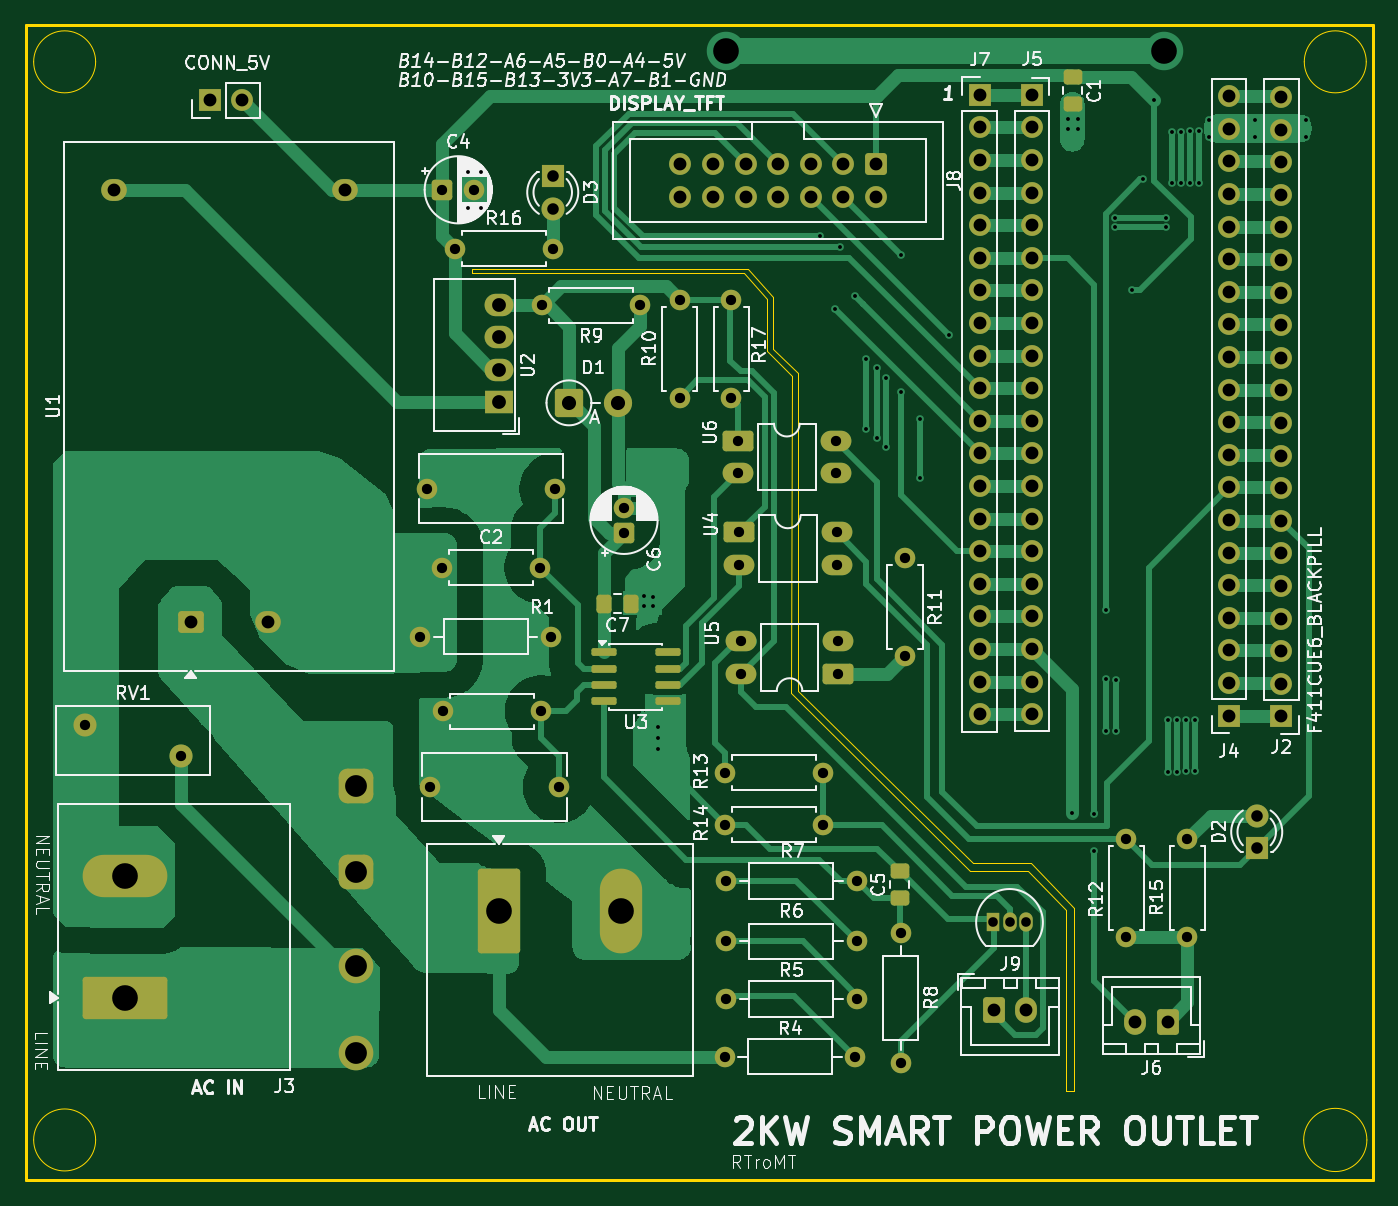
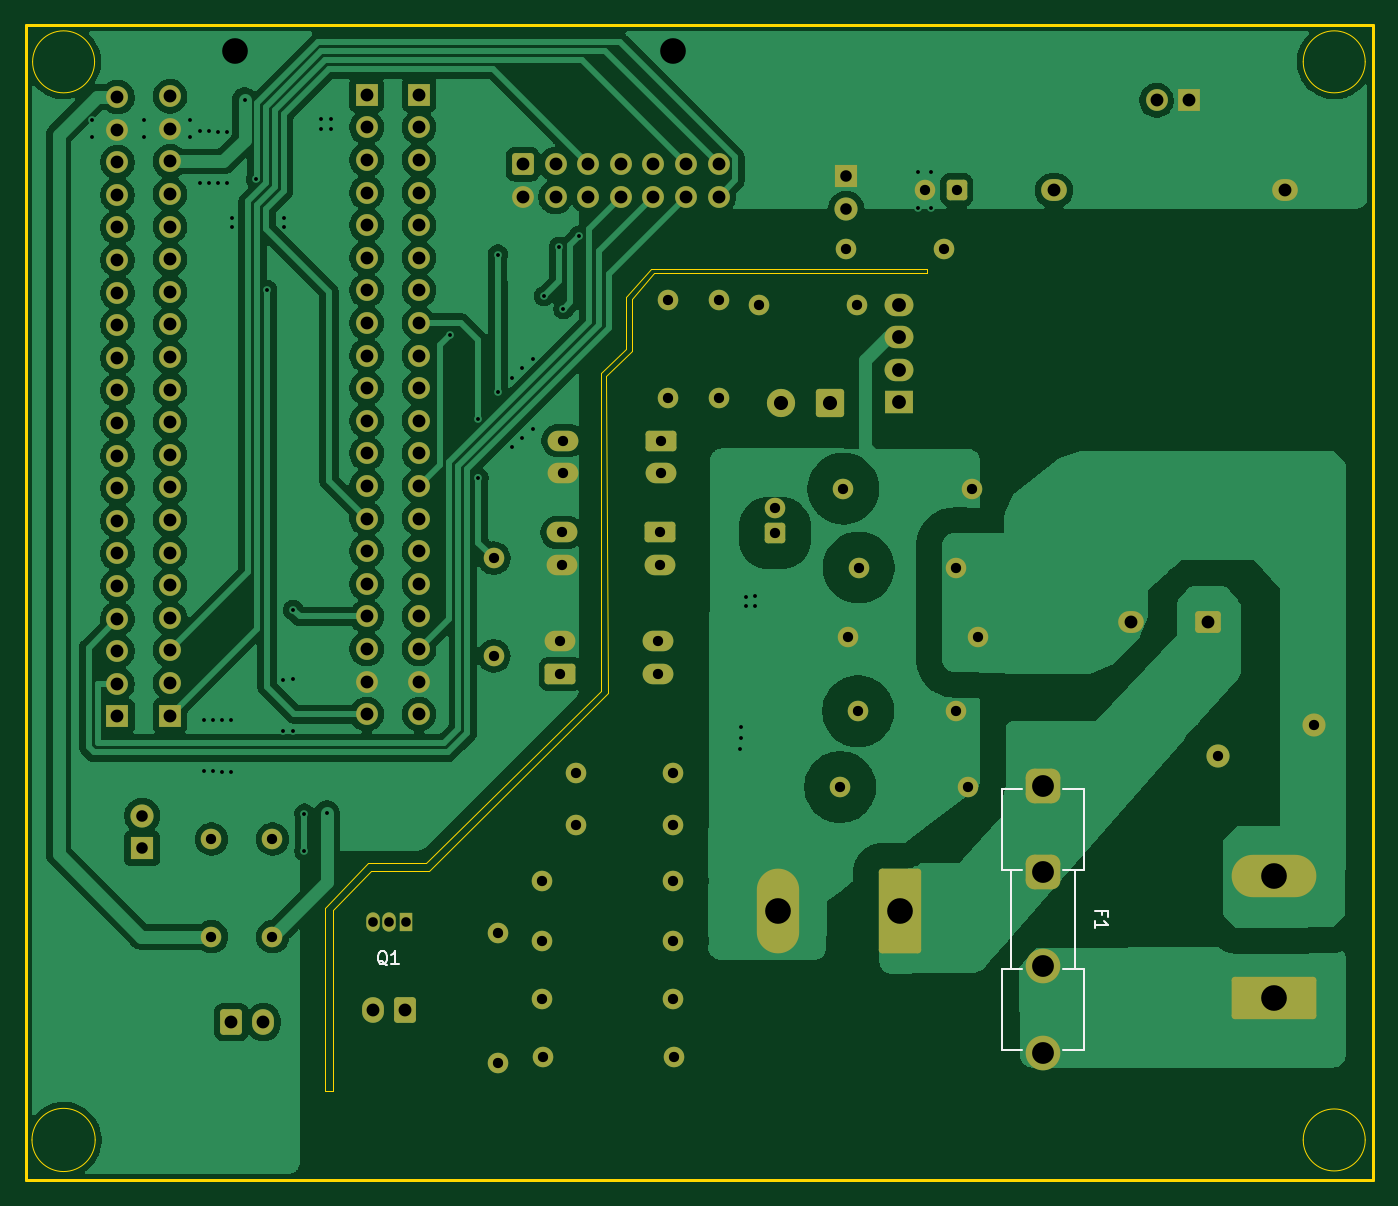
Circuit board: 10 layer files. Board 105.0 x 90.0 mm.
- bottom_copper: 220VAC_PowerMeter-B_Cu.gbr (270022 bytes)
- bottom_mask: 220VAC_PowerMeter-B_Mask.gbr (8073 bytes)
- paste: 220VAC_PowerMeter-B_Paste.gbr (462 bytes)
- bottom_silk: 220VAC_PowerMeter-B_Silkscreen.gbr (2832 bytes)
- outline: 220VAC_PowerMeter-Edge_Cuts.gbr (1786 bytes)
- top_copper: 220VAC_PowerMeter-F_Cu.gbr (81759 bytes)
- top_mask: 220VAC_PowerMeter-F_Mask.gbr (8922 bytes)
- paste: 220VAC_PowerMeter-F_Paste.gbr (1851 bytes)
- top_silk: 220VAC_PowerMeter-F_Silkscreen.gbr (116129 bytes)
- drill: 220VAC_PowerMeter-PTH-drl.gbr (7858 bytes)

=== bottom_copper: 220VAC_PowerMeter-B_Cu.gbr (270022 bytes, source omitted) ===
=== bottom_mask: 220VAC_PowerMeter-B_Mask.gbr (8073 bytes, source omitted) ===
=== paste: 220VAC_PowerMeter-B_Paste.gbr ===
%TF.GenerationSoftware,KiCad,Pcbnew,10.0.1*%
%TF.CreationDate,2026-09-21T00:31:37+07:00*%
%TF.ProjectId,220VAC_PowerMeter,32323056-4143-45f5-906f-7765724d6574,rev?*%
%TF.SameCoordinates,Original*%
%TF.FileFunction,Paste,Bot*%
%TF.FilePolarity,Positive*%
%FSLAX46Y46*%
G04 Gerber Fmt 4.6, Leading zero omitted, Abs format (unit mm)*
G04 Created by KiCad (PCBNEW 10.0.1) date 2026-09-21 00:31:37*
%MOMM*%
%LPD*%
G01*
G04 APERTURE LIST*
G04 APERTURE END LIST*
M02*

=== bottom_silk: 220VAC_PowerMeter-B_Silkscreen.gbr ===
%TF.GenerationSoftware,KiCad,Pcbnew,10.0.1*%
%TF.CreationDate,2026-09-21T00:31:37+07:00*%
%TF.ProjectId,220VAC_PowerMeter,32323056-4143-45f5-906f-7765724d6574,rev?*%
%TF.SameCoordinates,Original*%
%TF.FileFunction,Legend,Bot*%
%TF.FilePolarity,Positive*%
%FSLAX46Y46*%
G04 Gerber Fmt 4.6, Leading zero omitted, Abs format (unit mm)*
G04 Created by KiCad (PCBNEW 10.0.1) date 2026-09-21 00:31:37*
%MOMM*%
%LPD*%
G01*
G04 APERTURE LIST*
%ADD10C,0.150000*%
%ADD11C,0.120000*%
G04 APERTURE END LIST*
D10*
X90785238Y-87400057D02*
X90880476Y-87352438D01*
X90880476Y-87352438D02*
X90975714Y-87257200D01*
X90975714Y-87257200D02*
X91118571Y-87114342D01*
X91118571Y-87114342D02*
X91213809Y-87066723D01*
X91213809Y-87066723D02*
X91309047Y-87066723D01*
X91261428Y-87304819D02*
X91356666Y-87257200D01*
X91356666Y-87257200D02*
X91451904Y-87161961D01*
X91451904Y-87161961D02*
X91499523Y-86971485D01*
X91499523Y-86971485D02*
X91499523Y-86638152D01*
X91499523Y-86638152D02*
X91451904Y-86447676D01*
X91451904Y-86447676D02*
X91356666Y-86352438D01*
X91356666Y-86352438D02*
X91261428Y-86304819D01*
X91261428Y-86304819D02*
X91070952Y-86304819D01*
X91070952Y-86304819D02*
X90975714Y-86352438D01*
X90975714Y-86352438D02*
X90880476Y-86447676D01*
X90880476Y-86447676D02*
X90832857Y-86638152D01*
X90832857Y-86638152D02*
X90832857Y-86971485D01*
X90832857Y-86971485D02*
X90880476Y-87161961D01*
X90880476Y-87161961D02*
X90975714Y-87257200D01*
X90975714Y-87257200D02*
X91070952Y-87304819D01*
X91070952Y-87304819D02*
X91261428Y-87304819D01*
X89880476Y-87304819D02*
X90451904Y-87304819D01*
X90166190Y-87304819D02*
X90166190Y-86304819D01*
X90166190Y-86304819D02*
X90261428Y-86447676D01*
X90261428Y-86447676D02*
X90356666Y-86542914D01*
X90356666Y-86542914D02*
X90451904Y-86590533D01*
X35131009Y-83466666D02*
X35131009Y-83133333D01*
X35654819Y-83133333D02*
X34654819Y-83133333D01*
X34654819Y-83133333D02*
X34654819Y-83609523D01*
X35654819Y-84514285D02*
X35654819Y-83942857D01*
X35654819Y-84228571D02*
X34654819Y-84228571D01*
X34654819Y-84228571D02*
X34797676Y-84133333D01*
X34797676Y-84133333D02*
X34892914Y-84038095D01*
X34892914Y-84038095D02*
X34940533Y-83942857D01*
%TO.C,F1*%
D11*
X36500000Y-73630000D02*
X38100000Y-73630000D01*
X36500000Y-79930000D02*
X36500000Y-73630000D01*
X36500000Y-79930000D02*
X38100000Y-79930000D01*
X36500000Y-87670000D02*
X38100000Y-87670000D01*
X36500000Y-93970000D02*
X36500000Y-87670000D01*
X37200000Y-87670000D02*
X37200000Y-79930000D01*
X38100000Y-93970000D02*
X36500000Y-93970000D01*
X41300000Y-93970000D02*
X42900000Y-93970000D01*
X42200000Y-87670000D02*
X42200000Y-79930000D01*
X42900000Y-73630000D02*
X41300000Y-73630000D01*
X42900000Y-79930000D02*
X41300000Y-79930000D01*
X42900000Y-79930000D02*
X42900000Y-73630000D01*
X42900000Y-87670000D02*
X41300000Y-87670000D01*
X42900000Y-87670000D02*
X42900000Y-93970000D01*
%TD*%
M02*

=== outline: 220VAC_PowerMeter-Edge_Cuts.gbr ===
%TF.GenerationSoftware,KiCad,Pcbnew,10.0.1*%
%TF.CreationDate,2026-09-21T00:31:37+07:00*%
%TF.ProjectId,220VAC_PowerMeter,32323056-4143-45f5-906f-7765724d6574,rev?*%
%TF.SameCoordinates,Original*%
%TF.FileFunction,Profile,NP*%
%FSLAX46Y46*%
G04 Gerber Fmt 4.6, Leading zero omitted, Abs format (unit mm)*
G04 Created by KiCad (PCBNEW 10.0.1) date 2026-09-21 00:31:37*
%MOMM*%
%LPD*%
G01*
G04 APERTURE LIST*
%TA.AperFunction,Profile*%
%ADD10C,0.050000*%
%TD*%
%TA.AperFunction,Profile*%
%ADD11C,0.200000*%
%TD*%
G04 APERTURE END LIST*
D10*
X72200000Y-35292400D02*
X72200000Y-39386191D01*
X74146011Y-41239534D01*
X74146011Y-65998476D01*
X87774102Y-79421635D01*
X92260247Y-79421635D01*
X95660000Y-82938621D01*
X95660000Y-97221635D01*
X95000000Y-97221635D01*
X95000000Y-83082999D01*
X92082858Y-80020000D01*
X87548358Y-80020000D01*
X73600607Y-66171170D01*
X73701464Y-41461464D01*
X71750000Y-39510000D01*
X71750000Y-35506499D01*
X69961739Y-33450000D01*
X48746022Y-33450000D01*
X48745919Y-33179571D01*
X70233973Y-33140427D01*
X72200000Y-35292400D01*
D11*
X13955000Y-14135000D02*
X118955000Y-14135000D01*
X118955000Y-104135000D01*
X13955000Y-104135000D01*
X13955000Y-14135000D01*
D10*
X19415057Y-17000000D02*
G75*
G02*
X14584943Y-17000000I-2415057J0D01*
G01*
X14584943Y-17000000D02*
G75*
G02*
X19415057Y-17000000I2415057J0D01*
G01*
X19415057Y-101000000D02*
G75*
G02*
X14584943Y-101000000I-2415057J0D01*
G01*
X14584943Y-101000000D02*
G75*
G02*
X19415057Y-101000000I2415057J0D01*
G01*
X118415057Y-17000000D02*
G75*
G02*
X113584943Y-17000000I-2415057J0D01*
G01*
X113584943Y-17000000D02*
G75*
G02*
X118415057Y-17000000I2415057J0D01*
G01*
X118462722Y-101000000D02*
G75*
G02*
X113537278Y-101000000I-2462722J0D01*
G01*
X113537278Y-101000000D02*
G75*
G02*
X118462722Y-101000000I2462722J0D01*
G01*
M02*

=== top_copper: 220VAC_PowerMeter-F_Cu.gbr (81759 bytes, source omitted) ===
=== top_mask: 220VAC_PowerMeter-F_Mask.gbr (8922 bytes, source omitted) ===
=== paste: 220VAC_PowerMeter-F_Paste.gbr (1851 bytes, source withheld) ===
=== top_silk: 220VAC_PowerMeter-F_Silkscreen.gbr (116129 bytes, source omitted) ===
=== drill: 220VAC_PowerMeter-PTH-drl.gbr (7858 bytes, source omitted) ===
